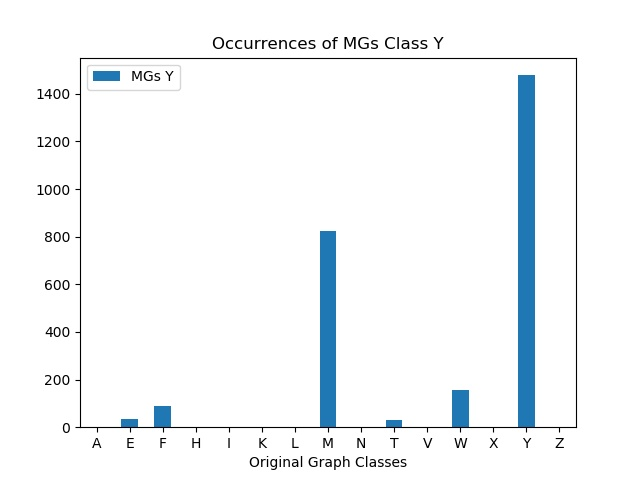

The file beside this chart, header and first rows:
, MGs Y
A, 0
E, 34
F, 90
H, 0
I, 0
K, 0
L, 0
M, 824
N, 0
T, 30
V, 0
W, 156
X, 0
Y, 1478
Z, 0
